pico-8 play session: no input (idle), after a click and taps of 🅾, ❎, 🅾+❎, 🅾 in the second before t = 0

[t = 1 s] idle ~1s (no d-pad/buttons)
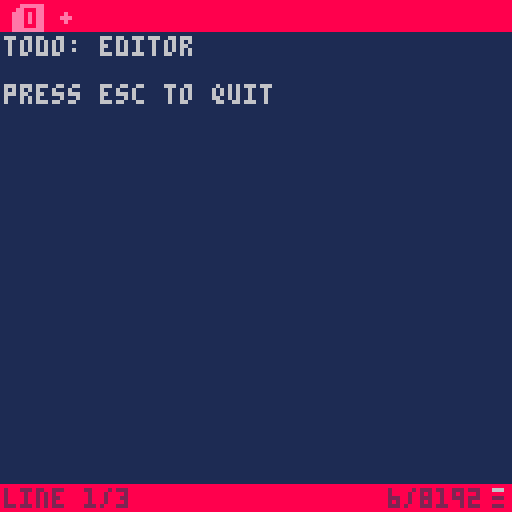
[t = 4 s] idle ~4s (no d-pad/buttons)
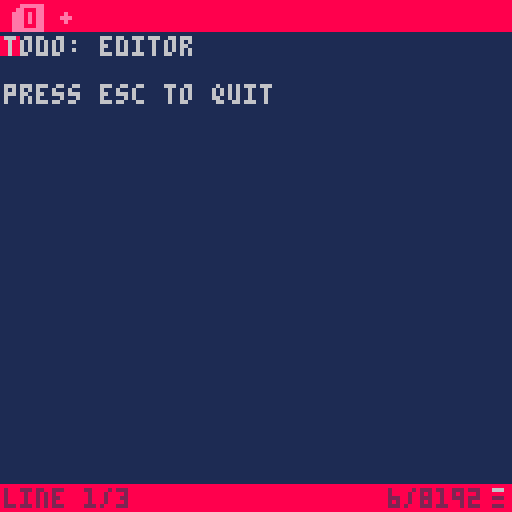

pico-8 cartridge
version 32
__lua__
local content = {
	"todo: editor",
	"",
	"press esc to quit"
}

local caretx = 1
local carety = 1
local caretbig = false

local normalmode = {}
local inputmode = {}
local commandmode = {}

local mode = normalmode
local nextmode = mode

local commandline = ""
local commandlinecaret = 1

local isctrldown = false
local isshiftdown = false

local prevkey = nil

function resetblink()
	tc = 0
end

function _init()
	tc = 0
	-- enable keyboard
	poke(0x5f2d, 1)
end

function setmode(mode)
	nextmode = mode
end
function updatemode()
	mode = nextmode
end

function _update()
	tc = tc + 1
end

function returntomain()
	load("nocart.p8")
	run()
end

function updatecaret()
	local posaftertext = 1
	if nextmode ~= inputmode then
		posaftertext = 0
	end

	carety = max(min(carety, #content), 1)
	caretx = max(min(caretx, #content[carety] + posaftertext), 1)
	caretbig = caretx == 1 or caretx <= #content[carety]
end

function normalmode._keydown(key)
	if prevkey ~= nil then
		if key == "lshift" or key == "rshift" or
			key == "lctrl" or key == "rctrl" or
			key == "lalt" or key == "ralt" then
			return
		elseif key >= "0" and key <= "9" then
			prevkey = prevkey .. key
		elseif prevkey == "escape" and key == "escape" then
			returntomain()
		elseif prevkey == "d" and key == "d" then
			deli(content, carety)
			if #content == 0 then
				content[1] = ""
			end
			caretx = 1
			updatecaret()
		elseif prevkey == "d" and key == "w" then
			local delstartpos = caretx
			local delendpos = nil

			local foundpos = content[carety]:find(" ", caretx)

			if foundpos ~= nil then
				delendpos = foundpos
			elseif #content[carety] == 0 and #content == 1 then
				caretx = 1
				carety = 1
				content[1] = ""
				delstartpos = nil
			elseif #content[carety] == 0 then
				caretx = 1
				deli(content, carety)
				delstartpos = nil
			else
				delendpos = #content[carety] + 1
			end

			if delstartpos ~= nil then
				if delendpos ~= nil then
					content[carety] = content[carety]:sub(1, delstartpos - 1) .. "" .. content[carety]:sub(delendpos + 1)
				else
					content[carety] = content[carety]:sub(1, delstartpos - 1)
				end
			end
			updatecaret()
		elseif prevkey == "g" and key == "g" then
			carety = 1
			caretx = 1
			updatecaret()
		elseif isshiftdown and key == "g" then
			local num = tonum(prevkey)
			if num ~= nil then
				carety = num
				caretx = 1
				updatecaret()
			end
		end
		prevkey = nil

	elseif key >= "1" and key <= "9" then
		prevkey = key
	elseif key == "h" then
		if caretx == 1 and carety > 1 then
			carety = carety - 1
			caretx = #content[carety]
		else
			caretx = caretx - 1
		end
		updatecaret()
	elseif key == "j" then
		carety = carety + 1
		updatecaret()
	elseif key == "k" then
		carety = carety - 1
		updatecaret()
	elseif key == "l" then
		if caretx == #content[carety] and carety < #content then
			carety = carety + 1
			caretx = 1
		else
			caretx = caretx + 1
		end
		updatecaret()
	elseif key == "d" then
		prevkey = key
	elseif key == "w" then
		local pos, posend = content[carety]:find(" %S", caretx)
		if pos ~= nil then
			caretx = posend
		elseif carety < #content then
			carety = carety + 1
			caretx = 1
		else
			caretx = #content[carety]
		end
		updatecaret()
	elseif key == "e" then
		local pos, posend = content[carety]:find("%S ", caretx + 1)
		if pos ~= nil then
			caretx = pos
		elseif caretx >= #content[carety] and carety < #content then
			carety = carety + 1
			caretx = 1
		else
			caretx = #content[carety]
		end
		updatecaret()
	elseif key == "b" then
		if caretx == 1 and carety > 1 then
			carety = carety - 1
			caretx = #content[carety]
		end
		local pos, posend = content[carety]:reverse():find("%S ", #content[carety] - caretx + 2)
		if pos == nil then
			caretx = 1
		else
			caretx = #content[carety] - posend + 2
		end
		updatecaret()
	elseif key == "escape" then
		prevkey = key
	elseif key == "a" then
		if isshiftdown then
			caretx = #content[carety] + 1
		else
			caretx = caretx + 1
		end
		setmode(inputmode)
		updatecaret()
	elseif key == "i" then
		setmode(inputmode)
	elseif isshiftdown and key == "g" then
		carety = #content
		caretx = 1
	elseif key == "g" then
		prevkey = key
	elseif key == "o" then
		if not isshiftdown then
			carety = carety + 1
		end
		add(content, "", carety)
		setmode(inputmode)
		updatecaret()
	elseif key == "x" and caretbig then
		if caretbig then
			if carety < #content and #content[carety] == 0 then
				deli(content, carety)
			else
				content[carety] = content[carety]:sub(1, caretx - 1) .. content[carety]:sub(caretx + 1)
			end
		end
		updatecaret()
	end
end
function normalmode._keyup(key)
end
function normalmode._textinput(text)
	if text == ":" then
		commandline = ":"
		setmode(commandmode)
	end

	if text == "0" then
		caretx = 1
		updatecaret()
	elseif text == "$" then -- TODO: fix input filtering
		caretx = #content[carety]
		updatecaret()
	end
end
function normalmode._drawstatusline()
	print("line " .. carety .. "/" .. #content, 1, 122, 2)
	print("        6/8192  ", 65, 122, 2)
	print("-", 123, 120, 6)
	print("-", 123, 122, 2)
	print("-", 123, 124, 2)
end
function normalmode._drawcaret()
	if nextmode == inputmode then
		nextmode._drawcaret()
	elseif tc % 16 < 8 or tc < 16 then
		if caretbig then
			rectfill(caretx*4-4, carety*6 + 2, caretx*4, carety*6 + 2 + 5, 8)
		else
			rectfill(caretx*4-4, carety*6 + 3, caretx*4, carety*6 + 3 + 4, 8)
		end
	end
end


function inputmode._keydown(key)
	if key == "escape" or (isctrldown and key == "c") then
		caretx = caretx - 1
		setmode(normalmode)
		updatecaret()
	elseif key == "backspace" then
		if caretx > 1 then
			content[carety] = content[carety]:sub(1, caretx - 2) .. content[carety]:sub(caretx)
			caretx = caretx - 1
			updatecaret()
		end
	elseif key == "return" then
		add(content, content[carety]:sub(caretx), carety + 1)
		content[carety] = content[carety]:sub(1, caretx - 1)
		carety = carety + 1
		caretx = 1
		updatecaret()
	end
end
function inputmode._keyup(key)
end
function inputmode._textinput(text)
	content[carety] = content[carety]:sub(1, caretx - 1) .. text .. content[carety]:sub(caretx)
	caretx = caretx + 1
	updatecaret()
end
function inputmode._drawstatusline()
	print("-- insert --", 1, 122, 2)
end
function inputmode._drawcaret()
	if nextmode == normalmode then
		nextmode._drawcaret()
	elseif tc % 16 < 8 or tc < 16 then
		if caretbig then
			rectfill(caretx*4-4, carety*6 + 2, caretx*4-4, carety*6 + 2 + 5, 8)
		else
			rectfill(caretx*4-4, carety*6 + 3, caretx*4-4, carety*6 + 3 + 4, 8)
		end
	end
end


function commandmode._keydown(key)
	if key == "escape" then
		commandlinecaret = 1
		setmode(normalmode)
	elseif key == "return" then
		commandlinecaret = 1
		if commandline == ":q" then
			returntomain()
		else
			setmode(normalmode)
		end
	elseif key == "delete" then
			commandline = commandline:sub(1, commandlinecaret) .. commandline:sub(commandlinecaret + 2)
	elseif key == "backspace" then
		if commandlinecaret > 1 then
			commandline = commandline:sub(1, commandlinecaret - 1) .. commandline:sub(commandlinecaret + 1)
			commandlinecaret = commandlinecaret - 1
			commandlinecaret = max(commandlinecaret, 1)
		elseif #commandline <= 1 then
			setmode(normalmode)
		end
	elseif key == "left" then
		commandlinecaret = commandlinecaret - 1
		commandlinecaret = max(commandlinecaret, 1)
	elseif key == "right" then
		commandlinecaret = commandlinecaret + 1
		commandlinecaret = min(commandlinecaret, #commandline)
	end
end
function commandmode._keyup(key)
end
function commandmode._textinput(text)
	commandline = commandline:sub(1,commandlinecaret) .. text .. commandline:sub(commandlinecaret + 1)
	commandlinecaret = commandlinecaret + 1
	commandlinecaret = min(commandlinecaret, #commandline)
end
function commandmode._drawstatusline()
	commandmode._drawcaretextra()
	print(commandline, 1, 122, 2)
end
function commandmode._drawcaret()
	--no op
end
function commandmode._drawcaretextra()
	if tc % 16 < 8 or tc < 16 then
		if commandlinecaret == #commandline then
			rectfill(commandlinecaret * 4, 121, commandlinecaret * 4 + 4, 126, 14)
		else
			rectfill(commandlinecaret * 4, 121, commandlinecaret * 4, 126, 14)
		end
	end
end


function _keydown(key)
	resetblink()
	updatemode()
	if key == "lctrl" or key == "rctrl" then
		isctrldown = true
	elseif key == "lshift" or key == "rshift" then
		isshiftdown = true
	end
	mode._keydown(key)
end

function _keyup(key)
	updatemode()
	if key == "lctrl" or key == "rctrl" then
		isctrldown = false
	elseif key == "lshift" or key == "rshift" then
		isshiftdown = false
	end
	mode._keyup(key)
end

function _textinput(text)
	mode._textinput(text)
end

function _touchup()
end

function _draw()
	-- render background
	cls(1)
	rectfill(0, 0, 128, 7, 8)

	mode._drawcaret()

	-- render dummy content
	color(6)
	for i,v in ipairs(content) do
		print(v, 1, 3 + i*6)
	end

	-- render toolbar
	rectfill(3, 1, 10, 7, 14)
	print("+", 2, -1, 8)
	print("0", 6, 2, 8)
	print("+", 15, 2, 14)

	rectfill(0, 121, 128, 128, 8)
	mode._drawstatusline()
end
__gfx__
00000000000000000000000000000000000000000000000000000000000000000000000000000000000000000000000000000000000000000000000000000000
00000000000000000000000000000000000000000000000000000000000000000000000000000000000000000000000000000000000000000000000000000000
00000000000000000000000000000000000000000000000000000000000000000000000000000000000000000000000000000000000000000000000000000000
00000000000000000000000000000000000000000000000000000000000000000000000000000000000000000000000000000000000000000000000000000000
00000000000000000000000000000000000000000000000000000000000000000000000000000000000000000000000000000000000000000000000000000000
00000000000000000000000000000000000000000000000000000000000000000000000000000000000000000000000000000000000000000000000000000000
00000000000000000000000000000000000000000000000000000000000000000000000000000000000000000000000000000000000000000000000000000000
00000000000000000000000000000000000000000000000000000000000000000000000000000000000000000000000000000000000000000000000000000000
00000000000000000000000000000000000000000000000000000000000000000000000000000000000000000000000000000000000000000000000000000000
00000000000000000000000000000000000000000000000000000000000000000000000000000000000000000000000000000000000000000000000000000000
00000000000000000000000000000000000000000000000000000000000000000000000000000000000000000000000000000000000000000000000000000000
00000000000000000000000000000000000000000000000000000000000000000000000000000000000000000000000000000000000000000000000000000000
00000000000000000000000000000000000000000000000000000000000000000000000000000000000000000000000000000000000000000000000000000000
00000000000000000000000000000000000000000000000000000000000000000000000000000000000000000000000000000000000000000000000000000000
00000000000000000000000000000000000000000000000000000000000000000000000000000000000000000000000000000000000000000000000000000000
00000000000000000000000000000000000000000000000000000000000000000000000000000000000000000000000000000000000000000000000000000000
